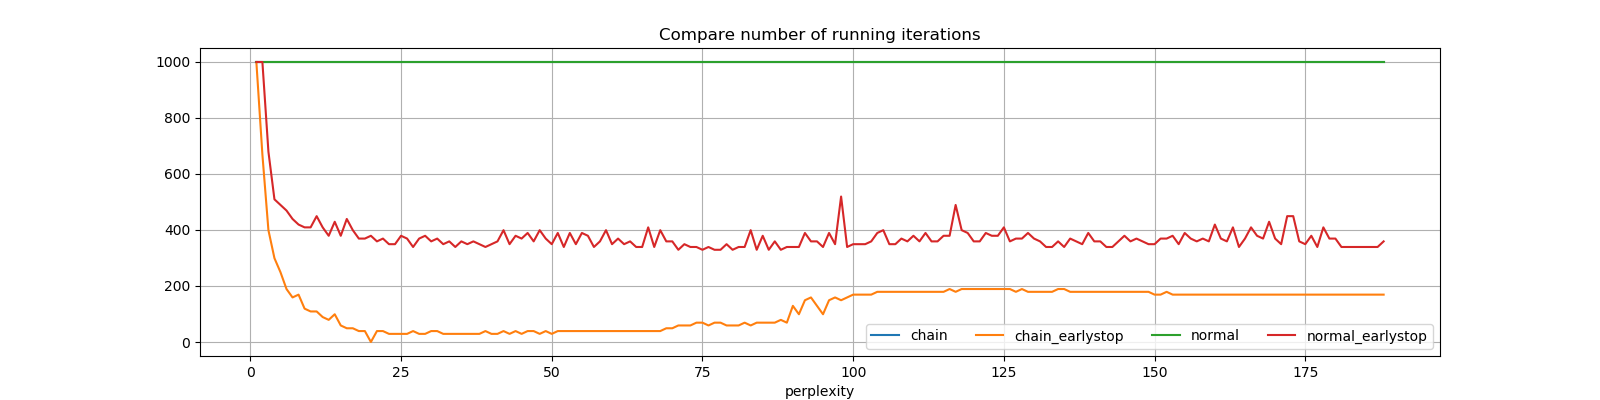

The data file committed next to this chart (first rows):
perplexity, chain, chain_earlystop, normal, normal_earlystop
1, 999, 999, 999, 999
2, 999, 669, 999, 999
3, 999, 399, 999, 679
4, 999, 299, 999, 509
5, 999, 249, 999, 489
6, 999, 189, 999, 469
7, 999, 159, 999, 439
8, 999, 169, 999, 419
9, 999, 119, 999, 409
10, 999, 109, 999, 409
11, 999, 109, 999, 449
12, 999, 89, 999, 409
13, 999, 79, 999, 379
14, 999, 99, 999, 429
15, 999, 59, 999, 379
16, 999, 49, 999, 439
17, 999, 49, 999, 399
18, 999, 39, 999, 369
19, 999, 39, 999, 369
20, 999, 0.0, 999, 379
21, 999, 39, 999, 359
22, 999, 39, 999, 369
23, 999, 29, 999, 349
24, 999, 29, 999, 349
25, 999, 29, 999, 379
26, 999, 29, 999, 369
27, 999, 39, 999, 339
28, 999, 29, 999, 369
29, 999, 29, 999, 379
30, 999, 39, 999, 359
31, 999, 39, 999, 369
32, 999, 29, 999, 349
33, 999, 29, 999, 359
34, 999, 29, 999, 339
35, 999, 29, 999, 359
36, 999, 29, 999, 349
37, 999, 29, 999, 359
38, 999, 29, 999, 349
39, 999, 39, 999, 339
40, 999, 29, 999, 349
41, 999, 29, 999, 359
42, 999, 39, 999, 399
43, 999, 29, 999, 349
44, 999, 39, 999, 379
45, 999, 29, 999, 369
46, 999, 39, 999, 389
47, 999, 39, 999, 359
48, 999, 29, 999, 399
49, 999, 39, 999, 369
50, 999, 29, 999, 349
51, 999, 39, 999, 389
52, 999, 39, 999, 339
53, 999, 39, 999, 389
54, 999, 39, 999, 349
55, 999, 39, 999, 389
56, 999, 39, 999, 379
57, 999, 39, 999, 339
58, 999, 39, 999, 359
59, 999, 39, 999, 399
60, 999, 39, 999, 349
... 128 more rows
